Run: headless pygame with SDL's dummy video driver; simulated clock (each Clock.tick advances the game by its frame time, no real sleeping); random seed 0; keys injected as events and as key.get_pressed() state; mouse plan: one left click at the window centre at the start of phase 2, then a move to the lower-right quarter at the start of phase 3.
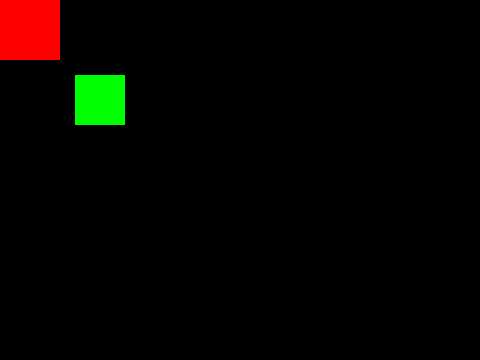
Frame 1 of 4 · flips 1–60 · no input
Frame 2 of 4 · flips 61–180 · clicked the window centre · tapped SPACE, RETURN · held RIGHT (→), D · screen unchanged from frame 1, image omitted
Frame 3 of 4 · flips 181–300 · moved the mouse to the lower-right quarter · held DOWN (↓), S · screen unchanged from frame 2, image omitted
Frame 4 of 4 · flips 301–420 · held LEFT (←), A, UP (↑), W · screen unchanged from frame 3, image omitted

The pygame program that drew these frames:

"""
   pygame的方块类鼠标单击示例样本程序.py
"""
import pygame

BLACK = (0, 0, 0)
RED = (255, 0, 0)
GREEN = (0, 255, 0)
SIZE = WIDTH, HEIGHT = 480, 360


class Square(pygame.sprite.Sprite):
    """
       定义类，继承自Sprite类
    """

    def __init__(self, pos, color, size):
        """
           pos：方块中心点坐标
           color：颜色
           size：宽高
        """
        pygame.sprite.Sprite.__init__(self)
        self.color = color
        self.size = size
        self.image = pygame.Surface(size)
        self.image.fill(color)
        self.rect = self.image.get_rect()
        self.rect.center = pos

    def check_click(self, pos):
        """
           检测pos是否在矩形内
        """
        if self.rect.collidepoint(pos):
            print("\n你单击了", self.color, "颜色的方块")
            print("它的宽高是：", self.size)


def main():
    """
       主函数
    """
    pygame.init()
    screen = pygame.display.set_mode(SIZE)
    pygame.display.set_caption("pygame的方块类鼠标单击示例样本程序")
    # 这个红色广块叫安源
    anyuan = Square((10, 10), RED, (100, 100))
    # 下面的方块叫北桥          
    beiqiao = Square((100, 100), GREEN, (50, 50))
    all_sprites = pygame.sprite.Group()
    all_sprites.add(anyuan, beiqiao)
    running = True
    while running:
        for event in pygame.event.get():
            if event.type == pygame.QUIT or  (event.type == pygame.KEYDOWN and event.key == pygame.K_ESCAPE):
                running = False
            elif event.type == pygame.MOUSEBUTTONDOWN:
                for s in all_sprites:
                    s.check_click(event.pos)

        all_sprites.update()

        screen.fill(BLACK)
        all_sprites.draw(screen)  # 在screen上画方块
        pygame.display.update()
    pygame.quit()  # 退出pygame


if __name__ == "__main__":
    main()
